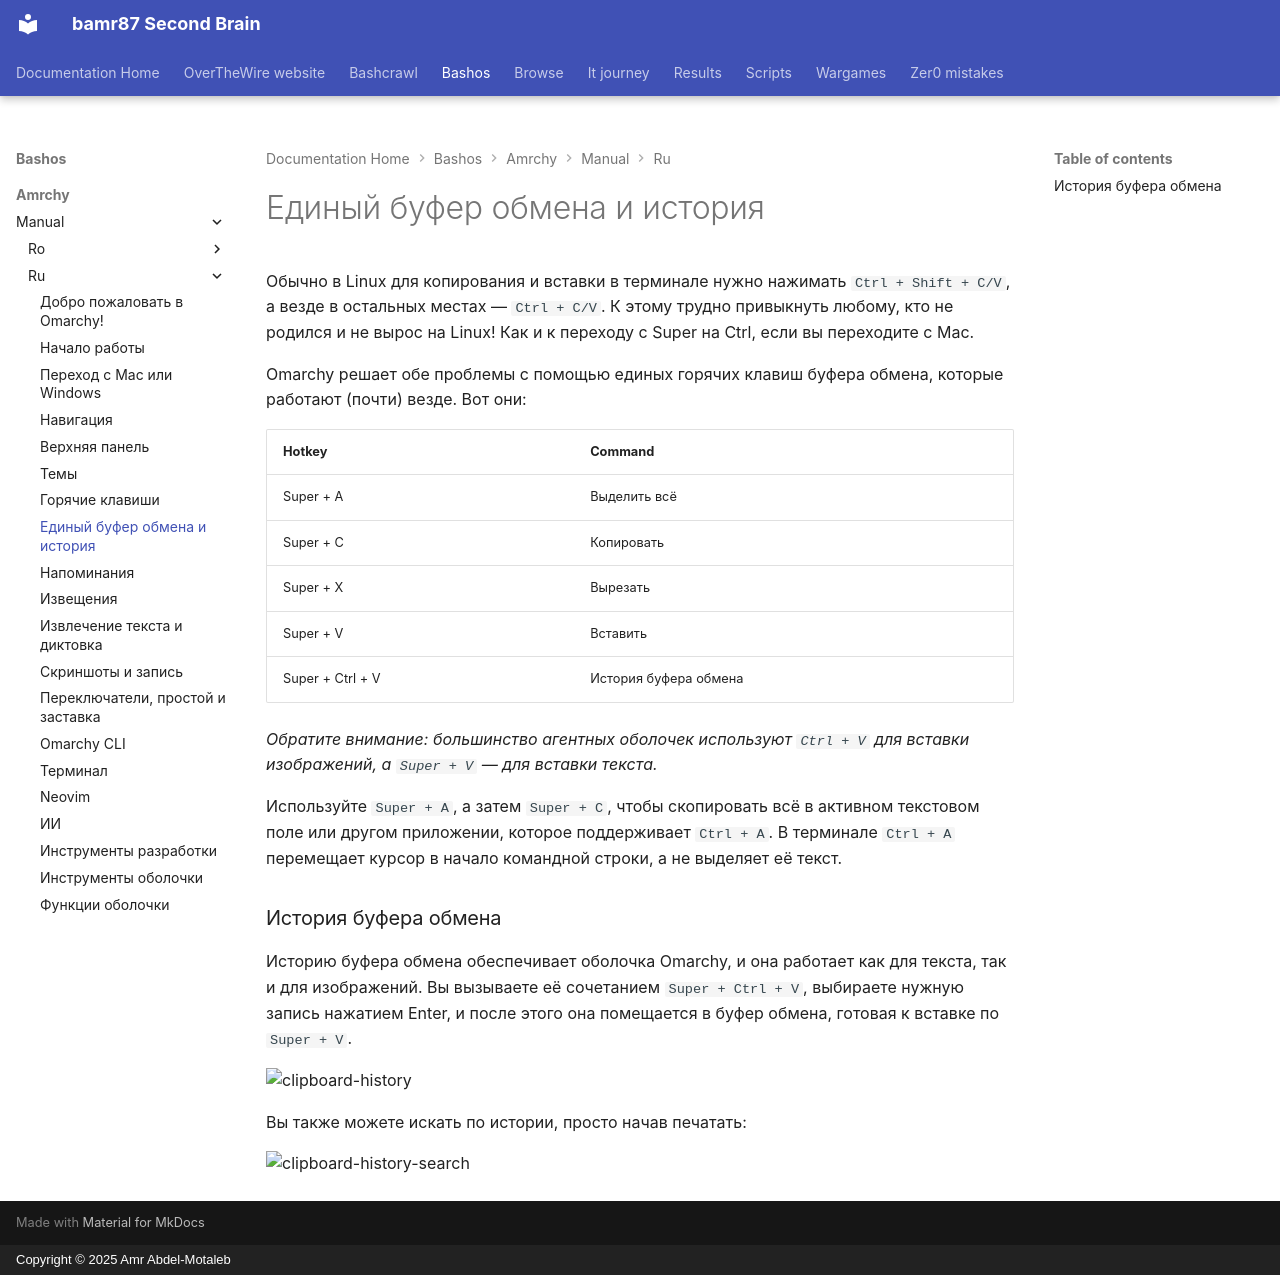

repository: bamr87/README · page: bashos/amrchy/manual/ru/08-unified-clipboard-history/index.html · generator: mkdocs · copyright: Copyright © 2025 Amr Abdel-Motaleb

---
source_file: amrchy/manual/ru/08-unified-clipboard-history.md
source_repo: bamr87/bashos
source_url: https://github.com/bamr87/bashos/blob/main/amrchy/manual/ru/08-unified-clipboard-history.md
title: Единый буфер обмена и история
---
# Единый буфер обмена и история

Обычно в Linux для копирования и вставки в терминале нужно нажимать `Ctrl + Shift + C/V`, а везде в остальных местах — `Ctrl + C/V`. К этому трудно привыкнуть любому, кто не родился и не вырос на Linux! Как и к переходу с Super на Ctrl, если вы переходите с Mac.

Omarchy решает обе проблемы с помощью единых горячих клавиш буфера обмена, которые работают (почти) везде. Вот они:

| Hotkey | Command |
| ------- | ----------- |
| Super + A | Выделить всё |
| Super + C | Копировать |
| Super + X | Вырезать |
| Super + V | Вставить |
| Super + Ctrl + V | История буфера обмена |

_Обратите внимание: большинство агентных оболочек используют `Ctrl + V` для вставки изображений, а `Super + V` — для вставки текста._

Используйте `Super + A`, а затем `Super + C`, чтобы скопировать всё в активном текстовом поле или другом приложении, которое поддерживает `Ctrl + A`. В терминале `Ctrl + A` перемещает курсор в начало командной строки, а не выделяет её текст.

### История буфера обмена

Историю буфера обмена обеспечивает оболочка Omarchy, и она работает как для текста, так и для изображений. Вы вызываете её сочетанием `Super + Ctrl + V`, выбираете нужную запись нажатием Enter, и после этого она помещается в буфер обмена, готовая к вставке по `Super + V`.

 ![clipboard-history](images/clipboard-history.webp)

Вы также можете искать по истории, просто начав печатать:

 ![clipboard-history-search](images/clipboard-history-search.webp)
